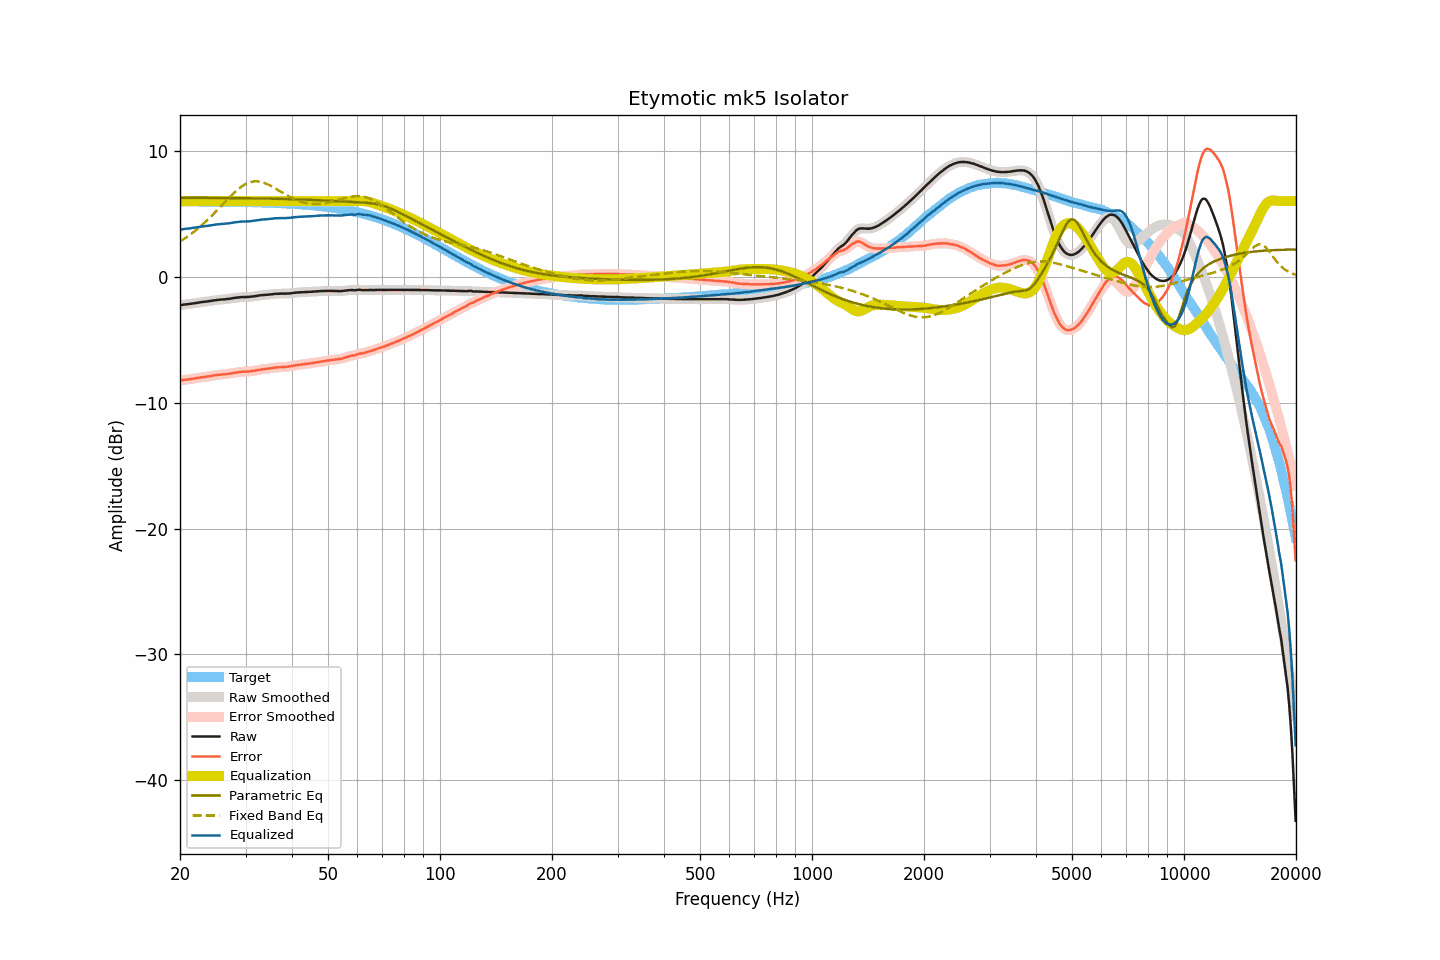

Data behind this chart, as committed beside it:
frequency, raw, smoothed, error, error_smoothed, equalization, parametric_eq, fixed_band_eq, equalized_raw, equalized_smoothed, target
20.00, -2.27, -2.27, -8.25, -8.25, 6.00, 6.26, 2.80, 3.73, 3.73, 5.98
20.20, -2.25, -2.25, -8.23, -8.23, 6.00, 6.26, 2.88, 3.75, 3.75, 5.98
20.40, -2.23, -2.23, -8.21, -8.21, 6.00, 6.26, 2.96, 3.77, 3.77, 5.98
20.61, -2.21, -2.21, -8.19, -8.19, 6.00, 6.26, 3.04, 3.79, 3.79, 5.98
20.81, -2.20, -2.20, -8.18, -8.17, 6.00, 6.26, 3.13, 3.80, 3.80, 5.98
21.02, -2.18, -2.18, -8.16, -8.16, 6.00, 6.26, 3.22, 3.82, 3.82, 5.98
21.23, -2.17, -2.17, -8.14, -8.14, 6.00, 6.26, 3.31, 3.83, 3.83, 5.98
21.44, -2.15, -2.15, -8.12, -8.12, 6.00, 6.26, 3.40, 3.85, 3.85, 5.98
21.66, -2.13, -2.13, -8.10, -8.10, 6.00, 6.26, 3.50, 3.87, 3.87, 5.97
21.87, -2.11, -2.11, -8.08, -8.08, 6.00, 6.26, 3.60, 3.89, 3.89, 5.97
22.09, -2.09, -2.09, -8.06, -8.06, 6.00, 6.26, 3.70, 3.91, 3.91, 5.97
22.31, -2.07, -2.07, -8.04, -8.04, 6.00, 6.26, 3.80, 3.93, 3.93, 5.97
22.54, -2.05, -2.05, -8.02, -8.02, 6.00, 6.26, 3.91, 3.95, 3.95, 5.97
22.76, -2.03, -2.03, -8.00, -8.00, 6.00, 6.25, 4.02, 3.97, 3.97, 5.97
22.99, -2.01, -2.01, -7.98, -7.98, 6.00, 6.25, 4.13, 3.99, 3.99, 5.97
23.22, -2.00, -2.00, -7.97, -7.96, 6.00, 6.25, 4.25, 4.00, 4.00, 5.97
23.45, -1.98, -1.98, -7.95, -7.95, 6.00, 6.25, 4.37, 4.02, 4.02, 5.97
23.69, -1.97, -1.97, -7.93, -7.93, 6.00, 6.25, 4.49, 4.03, 4.03, 5.97
23.92, -1.95, -1.95, -7.91, -7.91, 6.00, 6.25, 4.61, 4.05, 4.05, 5.96
24.16, -1.93, -1.93, -7.89, -7.89, 6.00, 6.25, 4.74, 4.07, 4.07, 5.96
24.40, -1.91, -1.91, -7.87, -7.87, 6.00, 6.25, 4.86, 4.09, 4.09, 5.96
24.65, -1.89, -1.89, -7.85, -7.85, 6.00, 6.25, 4.99, 4.11, 4.11, 5.96
24.89, -1.87, -1.87, -7.83, -7.83, 6.00, 6.25, 5.12, 4.13, 4.13, 5.96
25.14, -1.85, -1.85, -7.81, -7.81, 6.00, 6.25, 5.26, 4.15, 4.15, 5.96
25.39, -1.84, -1.84, -7.80, -7.79, 6.00, 6.25, 5.39, 4.16, 4.16, 5.96
25.65, -1.83, -1.82, -7.78, -7.78, 6.00, 6.25, 5.53, 4.17, 4.18, 5.96
25.91, -1.81, -1.82, -7.76, -7.77, 6.00, 6.25, 5.66, 4.19, 4.18, 5.95
26.16, -1.81, -1.81, -7.76, -7.76, 6.00, 6.24, 5.80, 4.19, 4.19, 5.95
26.43, -1.80, -1.79, -7.75, -7.75, 6.00, 6.24, 5.93, 4.20, 4.21, 5.95
26.69, -1.78, -1.78, -7.73, -7.73, 6.00, 6.24, 6.07, 4.22, 4.22, 5.95
26.96, -1.77, -1.77, -7.72, -7.71, 6.00, 6.24, 6.20, 4.23, 4.23, 5.95
27.23, -1.75, -1.75, -7.69, -7.69, 6.00, 6.24, 6.33, 4.25, 4.25, 5.95
27.50, -1.73, -1.73, -7.67, -7.67, 6.00, 6.24, 6.46, 4.27, 4.27, 5.94
27.77, -1.71, -1.71, -7.65, -7.65, 6.00, 6.24, 6.58, 4.29, 4.29, 5.94
28.05, -1.69, -1.69, -7.63, -7.63, 6.00, 6.24, 6.71, 4.31, 4.31, 5.94
28.33, -1.67, -1.67, -7.61, -7.61, 6.00, 6.24, 6.82, 4.33, 4.33, 5.94
28.62, -1.66, -1.65, -7.59, -7.59, 6.00, 6.23, 6.93, 4.34, 4.35, 5.94
28.90, -1.64, -1.64, -7.57, -7.57, 6.00, 6.23, 7.03, 4.36, 4.36, 5.93
29.19, -1.63, -1.63, -7.56, -7.56, 6.00, 6.23, 7.13, 4.37, 4.37, 5.93
29.48, -1.62, -1.62, -7.55, -7.55, 6.00, 6.23, 7.21, 4.38, 4.38, 5.93
29.78, -1.62, -1.62, -7.54, -7.54, 6.00, 6.23, 7.30, 4.38, 4.38, 5.93
30.08, -1.62, -1.62, -7.54, -7.54, 6.00, 6.23, 7.36, 4.38, 4.38, 5.92
30.38, -1.61, -1.61, -7.53, -7.53, 6.00, 6.23, 7.43, 4.39, 4.39, 5.92
30.68, -1.61, -1.60, -7.53, -7.52, 6.00, 6.22, 7.47, 4.39, 4.40, 5.92
30.99, -1.59, -1.59, -7.50, -7.51, 6.00, 6.22, 7.52, 4.41, 4.41, 5.92
31.30, -1.58, -1.58, -7.49, -7.49, 6.00, 6.22, 7.54, 4.42, 4.42, 5.91
31.61, -1.56, -1.56, -7.47, -7.47, 6.00, 6.22, 7.56, 4.44, 4.44, 5.91
31.93, -1.54, -1.54, -7.44, -7.45, 6.00, 6.22, 7.57, 4.46, 4.46, 5.91
32.24, -1.52, -1.52, -7.42, -7.42, 6.00, 6.22, 7.57, 4.48, 4.48, 5.90
32.57, -1.50, -1.50, -7.40, -7.40, 6.00, 6.21, 7.55, 4.50, 4.50, 5.90
32.89, -1.48, -1.48, -7.37, -7.38, 6.00, 6.21, 7.53, 4.52, 4.52, 5.90
33.22, -1.47, -1.47, -7.36, -7.36, 6.00, 6.21, 7.50, 4.53, 4.53, 5.89
33.55, -1.46, -1.46, -7.35, -7.34, 6.00, 6.21, 7.46, 4.54, 4.54, 5.89
33.89, -1.45, -1.45, -7.33, -7.33, 6.00, 6.21, 7.41, 4.55, 4.55, 5.88
34.23, -1.44, -1.44, -7.32, -7.32, 6.00, 6.20, 7.36, 4.56, 4.56, 5.88
34.57, -1.43, -1.43, -7.30, -7.30, 6.00, 6.20, 7.30, 4.57, 4.57, 5.87
34.92, -1.41, -1.41, -7.28, -7.28, 6.00, 6.20, 7.24, 4.59, 4.59, 5.87
35.27, -1.40, -1.40, -7.26, -7.26, 6.00, 6.20, 7.17, 4.60, 4.60, 5.87
35.62, -1.39, -1.38, -7.25, -7.24, 6.00, 6.19, 7.10, 4.61, 4.62, 5.86
35.97, -1.37, -1.37, -7.22, -7.23, 6.00, 6.19, 7.03, 4.63, 4.63, 5.86
... 635 more rows
